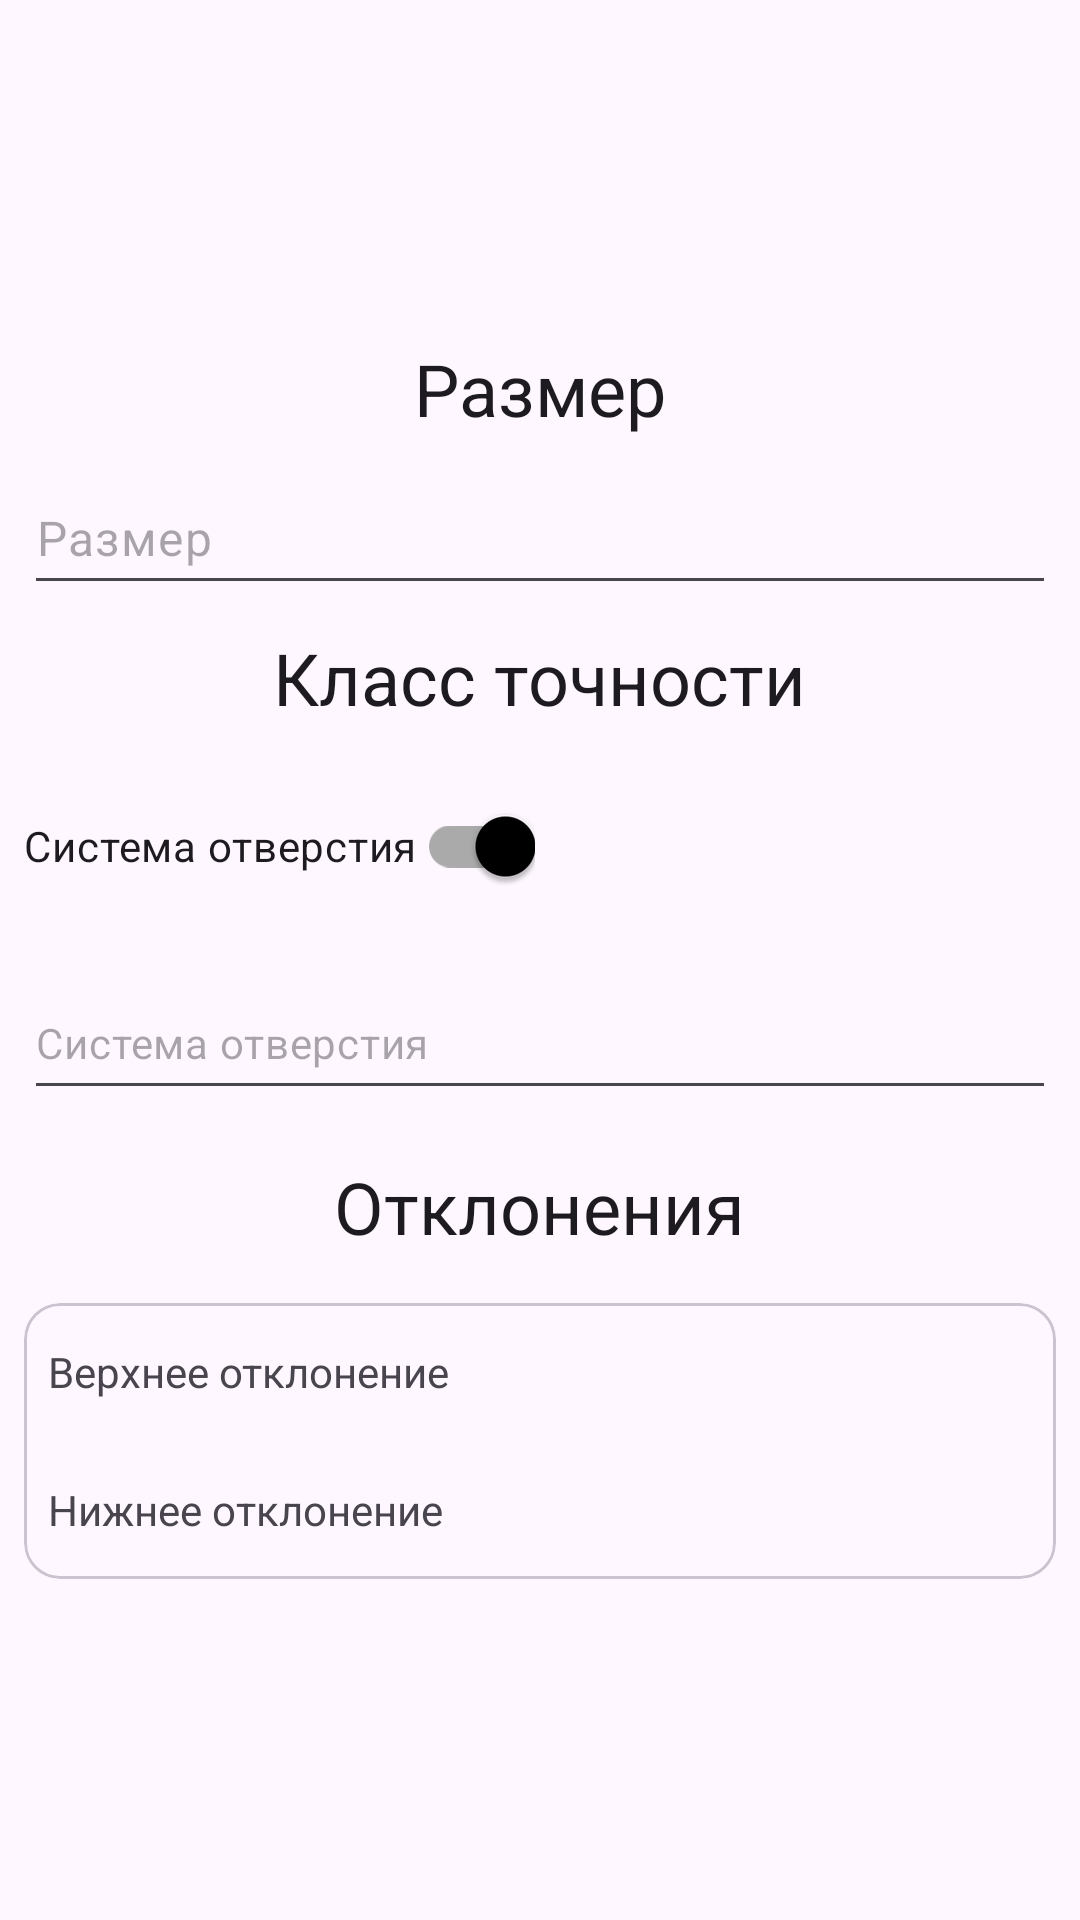

Reconstruct the res/layout file that produces this screen, plus the resources it refers to.
<!-- AndroidManifest.xml: application theme Theme.Posadka -->
<!-- res/layout/fragment_posadka.xml -->
<?xml version="1.0" encoding="utf-8"?>
<LinearLayout xmlns:android="http://schemas.android.com/apk/res/android"
    xmlns:app="http://schemas.android.com/apk/res-auto"
    android:layout_width="match_parent"
    android:layout_height="match_parent"
    android:gravity="center"
    android:orientation="vertical">

    <TextView
        android:layout_width="wrap_content"
        android:layout_height="wrap_content"
        android:layout_margin="@dimen/eightdp"
        android:text="@string/size"
        android:textAppearance="?attr/textAppearanceHeadline5" />

    <EditText
        android:id="@+id/size"
        android:layout_width="match_parent"
        android:layout_height="wrap_content"
        android:layout_marginHorizontal="@dimen/eightdp"
        android:hint="@string/size"
        android:inputType="number"
        android:minHeight="48dp"
        android:textAppearance="?attr/textAppearanceBody1" />

    <TextView
        android:id="@+id/classAccuracy"
        android:layout_width="wrap_content"
        android:layout_height="wrap_content"
        android:layout_margin="@dimen/eightdp"
        android:text="@string/classAccuracy"
        android:textAppearance="?attr/textAppearanceHeadline5" />

    <com.google.android.material.switchmaterial.SwitchMaterial
        android:id="@+id/deviation_switch"
        android:layout_width="wrap_content"
        android:layout_height="wrap_content"
        android:layout_gravity="start"
        app:thumbTint="@color/black"
        app:trackTint="@android:color/darker_gray"
        android:layout_margin="@dimen/eightdp"
        android:checked="true"
        android:text="@string/hole"
        android:textAppearance="?attr/textAppearanceBody2" />

    <EditText
        android:id="@+id/hole"
        android:layout_width="match_parent"
        android:layout_height="wrap_content"
        android:layout_margin="@dimen/eightdp"
        android:hint="@string/hole"
        android:inputType="number"
        android:minHeight="48dp"
        android:textAppearance="?attr/textAppearanceBody2" />

    <TextView
        android:id="@+id/deviations"
        android:layout_width="wrap_content"
        android:layout_height="wrap_content"
        android:layout_margin="@dimen/eightdp"
        android:text="@string/deviations"
        android:textAppearance="?attr/textAppearanceHeadline5"
        app:layout_constraintTop_toBottomOf="@+id/hole" />

    <com.google.android.material.card.MaterialCardView
        android:id="@+id/cardView"
        android:layout_width="match_parent"
        android:layout_height="wrap_content"
        android:layout_gravity="center"
        android:layout_margin="@dimen/eightdp"
        android:elevation="@dimen/eightdp">

        <LinearLayout
            android:layout_width="match_parent"
            android:layout_height="wrap_content"
            android:orientation="vertical">

            <TextView
                android:id="@+id/val_result"
                android:layout_width="match_parent"
                android:layout_height="wrap_content"
                android:layout_marginVertical="@dimen/eightdp"
                android:gravity="start|center_vertical"
                android:minHeight="30dp"
                android:paddingHorizontal="@dimen/eightdp"
                android:text="@string/high_deviation"
                android:textAlignment="gravity" />

            <TextView
                android:id="@+id/hole_result"
                android:layout_width="match_parent"
                android:layout_height="wrap_content"
                android:layout_marginVertical="@dimen/eightdp"
                android:gravity="start|center_vertical"
                android:minHeight="30dp"
                android:paddingHorizontal="@dimen/eightdp"
                android:text="@string/low_deviation"
                android:textAlignment="gravity"
                app:layout_constraintEnd_toEndOf="parent" />


        </LinearLayout>

    </com.google.android.material.card.MaterialCardView>


</LinearLayout>
<!-- resources referenced by this layout -->
<resources>
  <dimen name="eightdp">8dp</dimen>
  <string name="classAccuracy">Класс точности</string>
  <string name="deviations">Отклонения</string>
  <string name="high_deviation">Верхнее отклонение</string>
  <string name="hole">Система отверстия</string>
  <string name="low_deviation">Нижнее отклонение</string>
  <string name="size">Размер</string>
  <style name="Theme.Posadka" parent="Base.Theme.Posadka" />
  <style name="Base.Theme.Posadka" parent="Theme.Material3.DayNight.NoActionBar">
          
          
      </style>
  <!-- not gathered from this repository: default colours our renderer supplied (Android Studio template values) -->
  <color name="black">#FF000000</color>
</resources>
